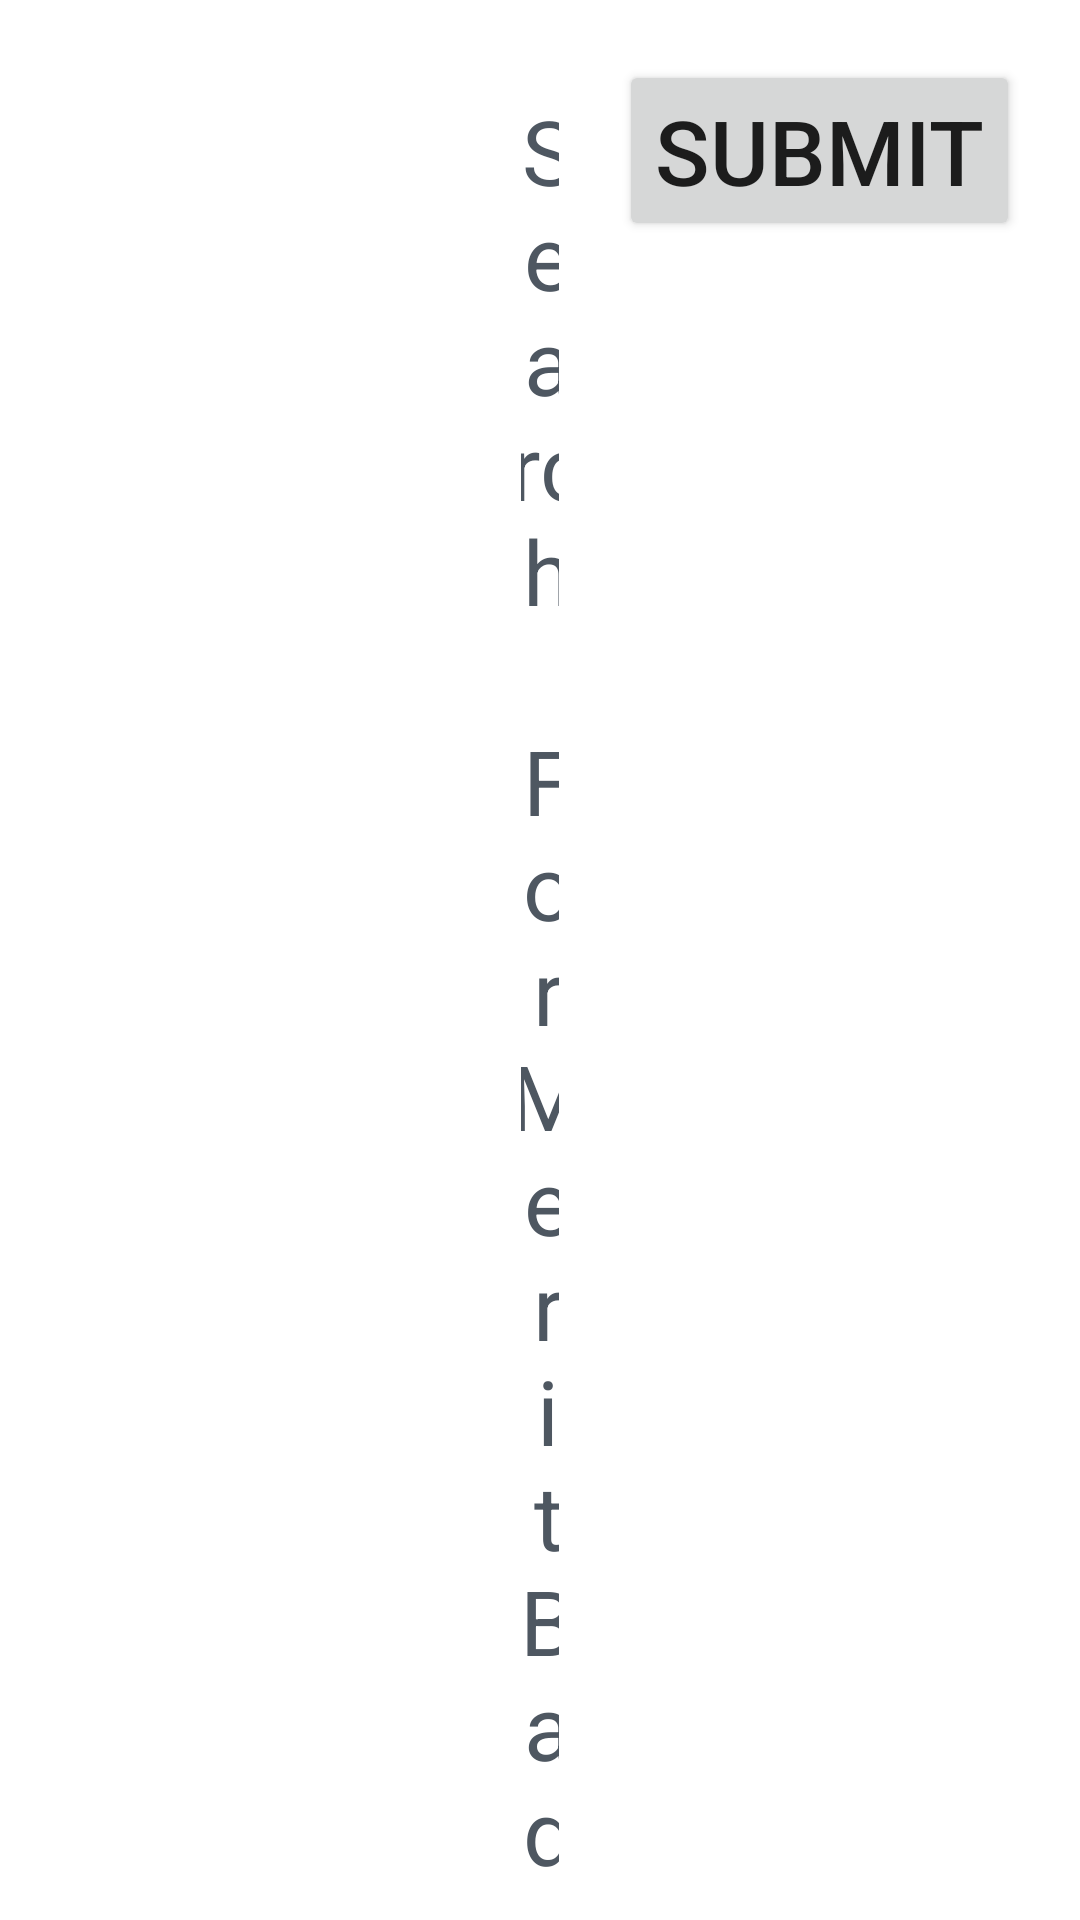

Here is an Android app screen rendered from its layout file. Give the layout XML and the strings, colors and styles it references.
<!-- AndroidManifest.xml: application theme Theme.BadgR -->
<!-- res/layout/scout_fragment_search_badges.xml -->
<RelativeLayout xmlns:android="http://schemas.android.com/apk/res/android"
    xmlns:tools="http://schemas.android.com/tools"
    android:layout_width="match_parent"
    android:layout_height="match_parent"
    tools:context="Fragments.ScoutFrags.SSearchBadges">

    <LinearLayout
        android:id="@+id/linTitleLayout"
        android:layout_width="match_parent"
        android:layout_height="wrap_content"
        android:orientation="horizontal">

        <Button
            android:layout_width="wrap_content"
            android:layout_height="wrap_content"
            android:textSize="30sp"
            android:visibility="invisible"
            android:layout_margin="20dp"
            android:text="@string/submit" />

        <TextView
            android:id="@+id/searchTitle"
            android:layout_width="0dp"
            android:layout_height="wrap_content"
            android:layout_marginTop="20dp"
            android:layout_marginBottom="20dp"
            android:gravity="center_horizontal"
            android:text="@string/MBSearch"
            android:textColor="@color/light_grey"
            android:textSize="30sp"
            android:layout_weight="4"/>

        <Button
            android:id="@+id/searchSubmit"
            android:layout_width="wrap_content"
            android:layout_height="wrap_content"
            android:textSize="30sp"
            android:layout_margin="20dp"
            android:text="@string/submit" />

    </LinearLayout>
    <View
        android:id="@+id/spacer"
        android:layout_width="match_parent"
        android:layout_height="10dp"
        android:layout_below="@id/linTitleLayout"
        android:layout_marginBottom="7dp"
        android:background="@color/light_grey"
        android:backgroundTint="@color/light_grey" />

    <LinearLayout
        android:id="@+id/linLayout"
        android:layout_width="match_parent"
        android:layout_height="wrap_content"
        android:layout_below="@id/spacer"
        android:layout_marginTop="5dp">

        <EditText
            android:id="@+id/badgeSearchText"
            android:layout_width="wrap_content"
            android:layout_height="wrap_content"
            android:layout_marginStart="10dp"
            android:autofillHints="name"
            android:hint="@string/enter_B_name"
            android:layout_weight="7"
            android:inputType="text"
            android:padding="10dp"
            />

        <Button
            android:id="@+id/searchBadgesButton"
            android:layout_width="wrap_content"
            android:layout_height="wrap_content"
            android:layout_weight="1"
            android:layout_marginStart="20dp"
            android:layout_marginEnd="20dp"
            android:textSize="20sp"
            android:padding="10dp"
            android:text="@string/search" />

    </LinearLayout>


    <ProgressBar
        android:id="@+id/searchProgress"
        android:layout_width="100dp"
        android:layout_height="100dp"
        android:layout_below="@id/linLayout"
        android:layout_centerInParent="true"
        android:visibility="gone" />

    <TextView
        android:id="@+id/noSearchResults"
        android:layout_width="wrap_content"
        android:layout_height="100dp"
        android:layout_below="@id/linLayout"
        android:layout_centerHorizontal="true"
        android:text="@string/no_search_results"
        android:textColor="@color/light_grey"
        android:textSize="30sp"
        android:visibility="gone" />

    <ExpandableListView
        android:id="@+id/expandableListViewSearch"
        android:layout_width="match_parent"
        android:layout_height="1000dp"
        android:layout_below="@id/searchProgress"
        android:childDivider="@color/primary_pink"
        android:divider="@color/primary_pink_dark"
        android:dividerHeight="1dp" />



</RelativeLayout>
<!-- resources referenced by this layout -->
<resources>
  <color name="light_grey">#4E5761</color>
  <color name="primary_pink">#FF9C91</color>
  <color name="primary_pink_dark">#D44F4E</color>
  <string name="MBSearch">Search For Merit Badges:</string>
  <string name="enter_B_name">Enter Badge Name (Click search for all badges)</string>
  <string name="no_search_results">No Search Results</string>
  <string name="search">Search</string>
  <string name="submit">Submit</string>
  <style name="Theme.BadgR" parent="Theme.MaterialComponents.DayNight.DarkActionBar">
          
          <item name="colorPrimary">@color/primary_pink</item>
          <item name="colorPrimaryVariant">@color/purple_700</item>
          <item name="colorOnPrimary">@color/white</item>
          
          <item name="colorSecondary">@color/teal_200</item>
          <item name="colorSecondaryVariant">@color/teal_700</item>
          <item name="colorOnSecondary">@color/black</item>
          
          <item name="android:statusBarColor">@color/light_grey</item>
          
      </style>
  <color name="purple_700">#FF3700B3</color>
  <color name="white">#FFFFFFFF</color>
  <color name="teal_200">#FF03DAC5</color>
  <color name="teal_700">#FF018786</color>
  <color name="black">#FF000000</color>
</resources>
